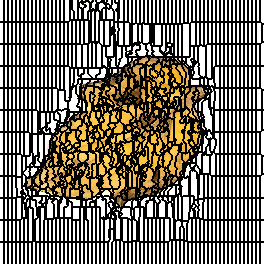

The data file committed next to this chart (first rows):
0, 0, 0, 0, 1, 1, 1, 1, 2, 2, 2, 2, 3, 3, 3, 3, 4, 4, 4, 4, 5, 5, 5, 5
0, 0, 0, 0, 1, 1, 1, 1, 2, 2, 2, 2, 3, 3, 3, 3, 4, 4, 4, 4, 5, 5, 5, 5
0, 0, 0, 0, 1, 1, 1, 1, 2, 2, 2, 2, 3, 3, 3, 3, 4, 4, 4, 4, 5, 5, 5, 5
0, 0, 0, 0, 1, 1, 1, 1, 2, 2, 2, 2, 3, 3, 3, 3, 4, 4, 4, 4, 5, 5, 5, 5
0, 0, 0, 0, 1, 1, 1, 1, 2, 2, 2, 2, 3, 3, 3, 3, 4, 4, 4, 4, 5, 5, 5, 5
0, 0, 0, 0, 1, 1, 1, 1, 2, 2, 2, 2, 3, 3, 3, 3, 4, 4, 4, 4, 5, 5, 5, 5
0, 0, 0, 0, 1, 1, 1, 1, 2, 2, 2, 2, 3, 3, 3, 3, 4, 4, 4, 4, 5, 5, 5, 5
0, 0, 0, 0, 1, 1, 1, 1, 2, 2, 2, 2, 3, 3, 3, 3, 4, 4, 4, 4, 5, 5, 5, 5
0, 0, 0, 0, 1, 1, 1, 1, 2, 2, 2, 2, 3, 3, 3, 3, 4, 4, 4, 4, 5, 5, 5, 5
0, 0, 0, 0, 1, 1, 1, 1, 2, 2, 2, 2, 3, 3, 3, 3, 4, 4, 4, 4, 5, 5, 5, 5
0, 0, 0, 0, 1, 1, 1, 1, 2, 2, 2, 2, 3, 3, 3, 3, 4, 4, 4, 4, 5, 5, 5, 5
0, 0, 0, 0, 1, 1, 1, 1, 2, 2, 2, 2, 3, 3, 3, 3, 4, 4, 4, 4, 5, 5, 5, 5
0, 0, 0, 0, 1, 1, 1, 1, 2, 2, 2, 2, 3, 3, 3, 3, 4, 4, 4, 4, 5, 5, 5, 5
0, 0, 0, 0, 1, 1, 1, 1, 2, 2, 2, 2, 3, 3, 3, 3, 4, 4, 4, 4, 5, 5, 5, 5
0, 0, 0, 0, 1, 1, 1, 1, 2, 2, 2, 2, 3, 3, 3, 3, 4, 4, 4, 4, 5, 5, 5, 5
0, 0, 0, 0, 1, 1, 1, 1, 2, 2, 2, 2, 3, 3, 3, 3, 4, 4, 4, 4, 5, 5, 5, 5
0, 0, 0, 0, 1, 1, 1, 1, 2, 2, 2, 2, 3, 3, 3, 3, 4, 4, 4, 4, 5, 5, 5, 5
0, 0, 0, 0, 1, 1, 1, 1, 2, 2, 2, 2, 3, 3, 3, 3, 4, 4, 4, 4, 5, 5, 5, 5
0, 0, 0, 0, 1, 1, 1, 1, 2, 2, 2, 2, 3, 3, 3, 3, 4, 4, 4, 4, 5, 5, 5, 5
0, 0, 0, 0, 1, 1, 1, 1, 2, 2, 2, 2, 3, 3, 3, 3, 4, 4, 4, 4, 5, 5, 5, 5
0, 0, 0, 0, 1, 1, 1, 1, 2, 2, 2, 2, 3, 3, 3, 3, 4, 4, 4, 4, 5, 5, 5, 5
0, 0, 0, 0, 1, 1, 1, 1, 2, 2, 2, 2, 3, 3, 3, 3, 4, 4, 4, 4, 5, 5, 5, 5
76, 76, 76, 76, 77, 77, 77, 77, 78, 78, 78, 78, 79, 79, 79, 79, 80, 80, 80, 80, 81, 81, 81, 81
76, 76, 76, 76, 77, 77, 77, 77, 78, 78, 78, 78, 79, 79, 79, 79, 80, 80, 80, 80, 81, 81, 81, 81
76, 76, 76, 76, 77, 77, 77, 77, 78, 78, 78, 78, 79, 79, 79, 79, 80, 80, 80, 80, 81, 81, 81, 81
76, 76, 76, 76, 77, 77, 77, 77, 78, 78, 78, 78, 79, 79, 79, 79, 80, 80, 80, 80, 81, 81, 81, 81
76, 76, 76, 76, 77, 77, 77, 77, 78, 78, 78, 78, 79, 79, 79, 79, 80, 80, 80, 80, 81, 81, 81, 81
76, 76, 76, 76, 77, 77, 77, 77, 78, 78, 78, 78, 79, 79, 79, 79, 80, 80, 80, 80, 81, 81, 81, 81
76, 76, 76, 76, 77, 77, 77, 77, 78, 78, 78, 78, 79, 79, 79, 79, 80, 80, 80, 80, 81, 81, 81, 81
76, 76, 76, 76, 77, 77, 77, 77, 78, 78, 78, 78, 79, 79, 79, 79, 80, 80, 80, 80, 81, 81, 81, 81
76, 76, 76, 76, 77, 77, 77, 77, 78, 78, 78, 78, 79, 79, 79, 79, 80, 80, 80, 80, 81, 81, 81, 81
76, 76, 76, 76, 77, 77, 77, 77, 78, 78, 78, 78, 79, 79, 79, 79, 80, 80, 80, 80, 81, 81, 81, 81
76, 76, 76, 76, 77, 77, 77, 77, 78, 78, 78, 78, 79, 79, 79, 79, 80, 80, 80, 80, 81, 81, 81, 81
76, 76, 76, 76, 77, 77, 77, 77, 78, 78, 78, 78, 79, 79, 79, 79, 80, 80, 80, 80, 81, 81, 81, 81
76, 76, 76, 76, 77, 77, 77, 77, 78, 78, 78, 78, 79, 79, 79, 79, 80, 80, 80, 80, 81, 81, 81, 81
76, 76, 76, 76, 77, 77, 77, 77, 78, 78, 78, 78, 79, 79, 79, 79, 80, 80, 80, 80, 81, 81, 81, 81
76, 76, 76, 76, 77, 77, 77, 77, 78, 78, 78, 78, 79, 79, 79, 79, 80, 80, 80, 80, 81, 81, 81, 81
76, 76, 76, 76, 77, 77, 77, 77, 78, 78, 78, 78, 79, 79, 79, 79, 80, 80, 80, 80, 81, 81, 81, 81
76, 76, 76, 76, 77, 77, 77, 77, 78, 78, 78, 78, 79, 79, 79, 79, 80, 80, 80, 80, 81, 81, 81, 81
76, 76, 76, 76, 77, 77, 77, 77, 78, 78, 78, 78, 79, 79, 79, 79, 80, 80, 80, 80, 81, 81, 81, 81
76, 76, 76, 76, 77, 77, 77, 77, 78, 78, 78, 78, 79, 79, 79, 79, 80, 80, 80, 80, 81, 81, 81, 81
76, 76, 76, 76, 77, 77, 77, 77, 78, 78, 78, 78, 79, 79, 79, 79, 80, 80, 80, 80, 81, 81, 81, 81
76, 76, 76, 76, 77, 77, 77, 77, 78, 78, 78, 78, 79, 79, 79, 79, 80, 80, 80, 80, 81, 81, 81, 81
76, 76, 76, 76, 77, 77, 77, 77, 78, 78, 78, 78, 79, 79, 79, 79, 80, 80, 80, 80, 81, 81, 81, 81
139, 139, 139, 139, 140, 140, 140, 140, 141, 141, 141, 141, 142, 142, 142, 142, 143, 143, 143, 143, 144, 144, 144, 144
139, 139, 139, 139, 140, 140, 140, 140, 141, 141, 141, 141, 142, 142, 142, 142, 143, 143, 143, 143, 144, 144, 144, 144
139, 139, 139, 139, 140, 140, 140, 140, 141, 141, 141, 141, 142, 142, 142, 142, 143, 143, 143, 143, 144, 144, 144, 144
139, 139, 139, 139, 140, 140, 140, 140, 141, 141, 141, 141, 142, 142, 142, 142, 143, 143, 143, 143, 144, 144, 144, 144
139, 139, 139, 139, 140, 140, 140, 140, 141, 141, 141, 141, 142, 142, 142, 142, 143, 143, 143, 143, 144, 144, 144, 144
139, 139, 139, 139, 140, 140, 140, 140, 141, 141, 141, 141, 142, 142, 142, 142, 143, 143, 143, 143, 144, 144, 144, 144
139, 139, 139, 139, 140, 140, 140, 140, 141, 141, 141, 141, 142, 142, 142, 142, 143, 143, 143, 143, 144, 144, 144, 144
139, 139, 139, 139, 140, 140, 140, 140, 141, 141, 141, 141, 142, 142, 142, 142, 143, 143, 143, 143, 144, 144, 144, 144
139, 139, 139, 139, 140, 140, 140, 140, 141, 141, 141, 141, 142, 142, 142, 142, 143, 143, 143, 143, 144, 144, 144, 144
139, 139, 139, 139, 140, 140, 140, 140, 141, 141, 141, 141, 142, 142, 142, 142, 143, 143, 143, 143, 144, 144, 144, 144
139, 139, 139, 139, 140, 140, 140, 140, 141, 141, 141, 141, 142, 142, 142, 142, 143, 143, 143, 143, 144, 144, 144, 144
139, 139, 139, 139, 140, 140, 140, 140, 141, 141, 141, 141, 142, 142, 142, 142, 143, 143, 143, 143, 144, 144, 144, 144
139, 139, 139, 139, 140, 140, 140, 140, 141, 141, 141, 141, 142, 142, 142, 142, 143, 143, 143, 143, 144, 144, 144, 144
139, 139, 139, 139, 140, 140, 140, 140, 141, 141, 141, 141, 142, 142, 142, 142, 143, 143, 143, 143, 144, 144, 144, 144
139, 139, 139, 139, 140, 140, 140, 140, 141, 141, 141, 141, 142, 142, 142, 142, 143, 143, 143, 143, 144, 144, 144, 144
139, 139, 139, 139, 140, 140, 140, 140, 141, 141, 141, 141, 142, 142, 142, 142, 143, 143, 143, 143, 144, 144, 144, 144
139, 139, 139, 139, 140, 140, 140, 140, 141, 141, 141, 141, 142, 142, 142, 142, 143, 143, 143, 143, 144, 144, 144, 144
... 203 more rows
